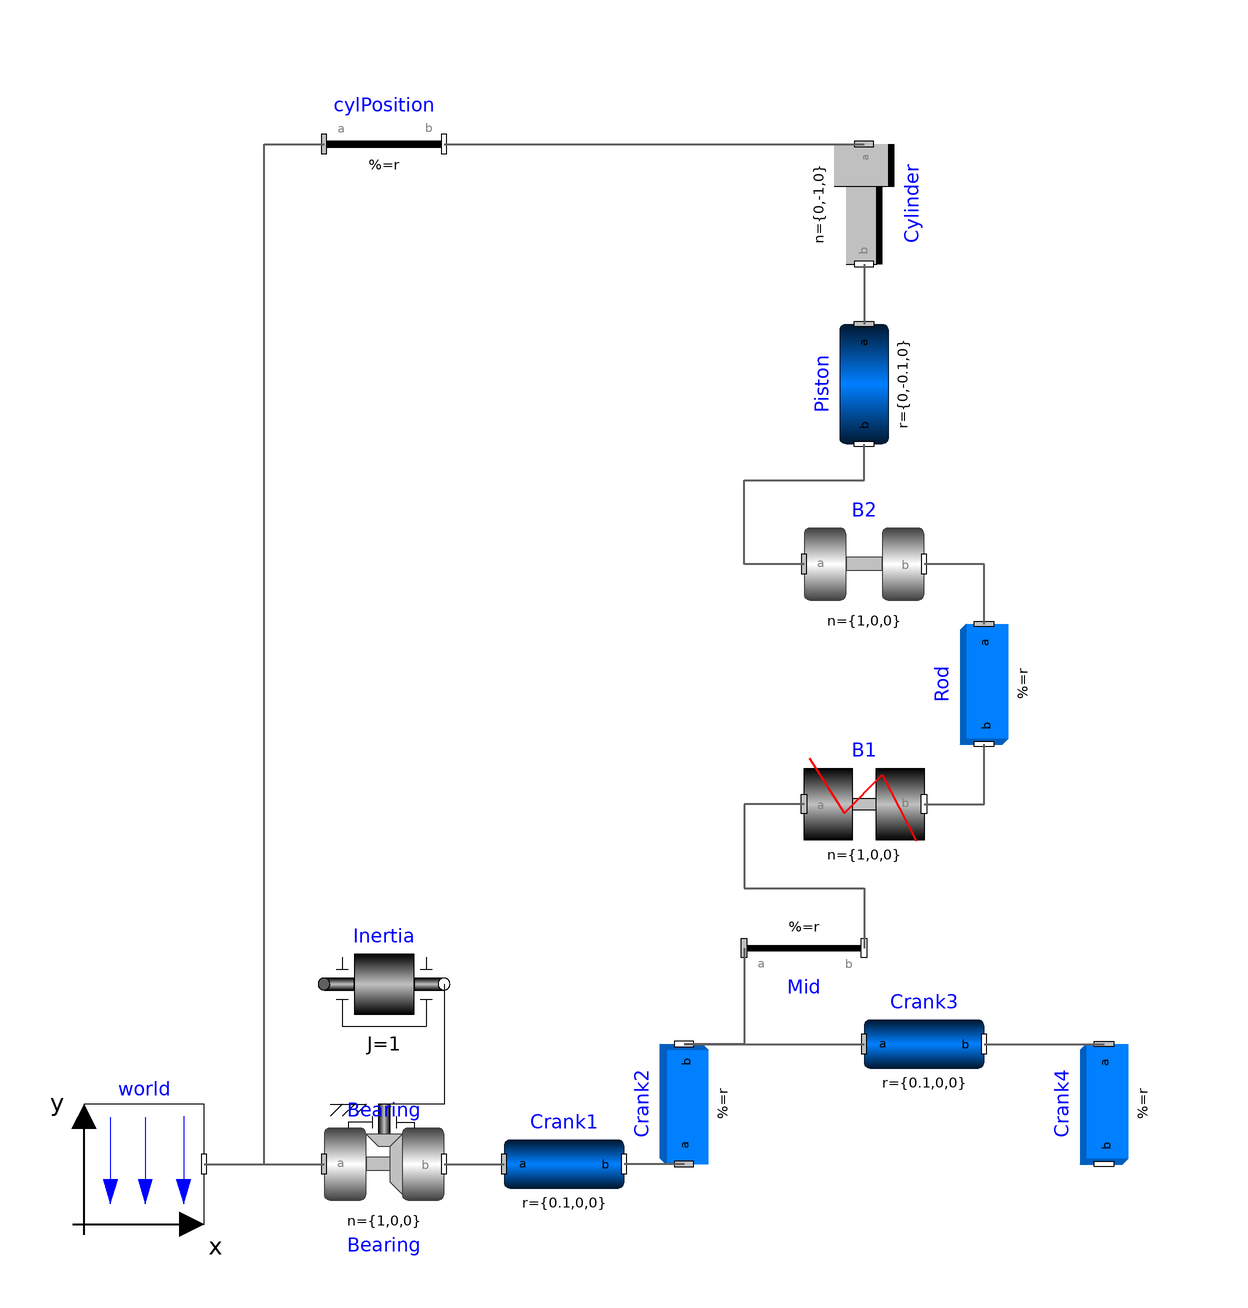

This picture is the connection diagram that the Modelica source below describes through its graphical annotations.

model Engine1a "Model of one cylinder engine"
  extends Modelica.Icons.Example;
  Modelica.Mechanics.MultiBody.Parts.BodyCylinder Piston(diameter=0.1, r={0,-0.1,
        0}) annotation (Placement(transformation(
        origin={30,40},
        extent={{-10,10},{10,-10}},
        rotation=270)));
  Modelica.Mechanics.MultiBody.Parts.BodyBox Rod(
    widthDirection={1,0,0},
    width=0.02,
    height=0.06,
    r={0,-0.2,0},
    color={0,0,200}) annotation (Placement(transformation(
        origin={50,-10},
        extent={{10,-10},{-10,10}},
        rotation=90)));
  Modelica.Mechanics.MultiBody.Joints.Revolute B2(
    n={1,0,0},
    cylinderLength=0.02,
    cylinderDiameter=0.05) annotation (Placement(transformation(extent={{20,0},{40,20}})));
  Modelica.Mechanics.MultiBody.Joints.Revolute Bearing(
    useAxisFlange=true,
    n={1,0,0},
    cylinderLength=0.02,
    cylinderDiameter=0.05) annotation (Placement(transformation(extent={{-60,-100},{-40,-80}})));
  inner Modelica.Mechanics.MultiBody.World world annotation (Placement(
        transformation(extent={{-100,-100},{-80,-80}})));
  Modelica.Mechanics.Rotational.Components.Inertia Inertia(
    stateSelect=StateSelect.always,
    phi(fixed=true, start=0),
    w(fixed=true, start=10),
    J=1) annotation (Placement(transformation(extent={{-60,-70},{-40,-50}})));
  Modelica.Mechanics.MultiBody.Parts.BodyBox Crank4(
    height=0.05,
    widthDirection={1,0,0},
    width=0.02,
    r={0,-0.1,0}) annotation (Placement(transformation(
        origin={70,-80},
        extent={{10,-10},{-10,10}},
        rotation=90)));
  Modelica.Mechanics.MultiBody.Parts.BodyCylinder Crank1(diameter=0.05, r={0.1,
        0,0}) annotation (Placement(transformation(extent={{-30,-100},{-10,-80}})));
  Modelica.Mechanics.MultiBody.Parts.BodyCylinder Crank3(r={0.1,0,0}, diameter=
        0.03) annotation (Placement(transformation(extent={{30,-80},{50,-60}})));
  Modelica.Mechanics.MultiBody.Parts.BodyBox Crank2(
    r={0,0.1,0},
    height=0.05,
    widthDirection={1,0,0},
    width=0.02) annotation (Placement(transformation(
        origin={0,-80},
        extent={{-10,-10},{10,10}},
        rotation=90)));
  Modelica.Mechanics.MultiBody.Joints.RevolutePlanarLoopConstraint B1(
    n={1,0,0},
    cylinderLength=0.02,
    cylinderDiameter=0.05) annotation (Placement(transformation(extent={{20,-20},{40,-40}})));
  Modelica.Mechanics.MultiBody.Parts.FixedTranslation Mid(r={0.05,0,0})
    annotation (Placement(transformation(extent={{10,-44},{30,-64}})));
  Modelica.Mechanics.MultiBody.Joints.Prismatic Cylinder(
    boxWidth=0.02,
    n={0,-1,0},
    s(start=0.15)) annotation (Placement(transformation(
        origin={30,70},
        extent={{-10,-10},{10,10}},
        rotation=270)));
  Modelica.Mechanics.MultiBody.Parts.FixedTranslation cylPosition(animation=
        false, r={0.15,0.45,0}) annotation (Placement(transformation(extent={{-60,70},{-40,90}})));
equation
  connect(world.frame_b, Bearing.frame_a) annotation (Line(
      points={{-80,-90},{-60,-90}},
      color={95,95,95},
      thickness=0.5));
  connect(Crank2.frame_a, Crank1.frame_b) annotation (Line(
      points={{-4.44089e-016,-90},{-10,-90}},
      color={95,95,95},
      thickness=0.5));
  connect(Crank2.frame_b, Crank3.frame_a) annotation (Line(
      points={{0,-70},{30,-70}},
      color={95,95,95},
      thickness=0.5));
  connect(Bearing.frame_b, Crank1.frame_a) annotation (Line(
      points={{-40,-90},{-30,-90}},
      color={95,95,95},
      thickness=0.5));
  connect(cylPosition.frame_b, Cylinder.frame_a) annotation (Line(
      points={{-40,80},{30,80}},
      color={95,95,95},
      thickness=0.5));
  connect(world.frame_b, cylPosition.frame_a) annotation (Line(
      points={{-80,-90},{-70,-90},{-70,80},{-60,80}},
      color={95,95,95},
      thickness=0.5));
  connect(Crank3.frame_b, Crank4.frame_a) annotation (Line(
      points={{50,-70},{70,-70}},
      color={95,95,95},
      thickness=0.5));
  connect(B1.frame_a, Mid.frame_b) annotation (Line(
      points={{20,-30},{10,-30},{10,-44},{30,-44},{30,-54}},
      color={95,95,95},
      thickness=0.5));
  connect(B1.frame_b, Rod.frame_b) annotation (Line(
      points={{40,-30},{50,-30},{50,-20}},
      color={95,95,95},
      thickness=0.5));
  connect(Rod.frame_a, B2.frame_b) annotation (Line(
      points={{50,0},{50,10},{40,10}},
      color={95,95,95},
      thickness=0.5));
  connect(B2.frame_a, Piston.frame_b) annotation (Line(
      points={{20,10},{10,10},{10,24},{30,24},{30,30}},
      color={95,95,95},
      thickness=0.5));
  connect(Inertia.flange_b, Bearing.axis)
    annotation (Line(points={{-40,-60},{-40,-80},{-50,-80}}));
  connect(Mid.frame_a, Crank2.frame_b) annotation (Line(
      points={{10,-54},{10,-70},{0,-70}},
      color={95,95,95},
      thickness=0.5));
  connect(Cylinder.frame_b, Piston.frame_a) annotation (Line(
      points={{30,60},{30,50}},
      color={95,95,95},
      thickness=0.5));
  annotation (Diagram(coordinateSystem(extent={{-100,-100},{100,100}})),
    experiment(StopTime=5), Documentation(info="<html>
<p>
This is a model of the mechanical part of one cylinder of an engine.
The combustion is not modelled. The \"inertia\" component at the lower
left part is the output inertia of the engine driving the gearbox.
The angular velocity of the output inertia has a start value of 10 rad/s
in order to demonstrate the movement of the engine.
</p>
<p>
The engine is modeled solely by revolute and prismatic joints.
Since this results in a <strong>planar</strong> loop there is the well known
difficulty that the cut-forces perpendicular to the loop cannot be
uniquely computed, as well as the cut-torques within the plane.
This ambiguity is resolved by using the option <strong>planarCutJoint</strong>
in the <strong>Advanced</strong> menu of one revolute joint in every planar loop
(here: joint B1). This option sets the cut-force in direction of the
axis of rotation, as well as the cut-torques perpendicular to the axis
of rotation at this joint to zero and makes the problem mathematically
well-formed.
</p>
<p>
An animation of this example is shown in the figure below.
</p>

<img src=\"modelica://Modelica/Resources/Images/Mechanics/MultiBody/Examples/Loops/Engine.png\" alt=\"model Examples.Loops.Engine\">
</html>"));
end Engine1a;